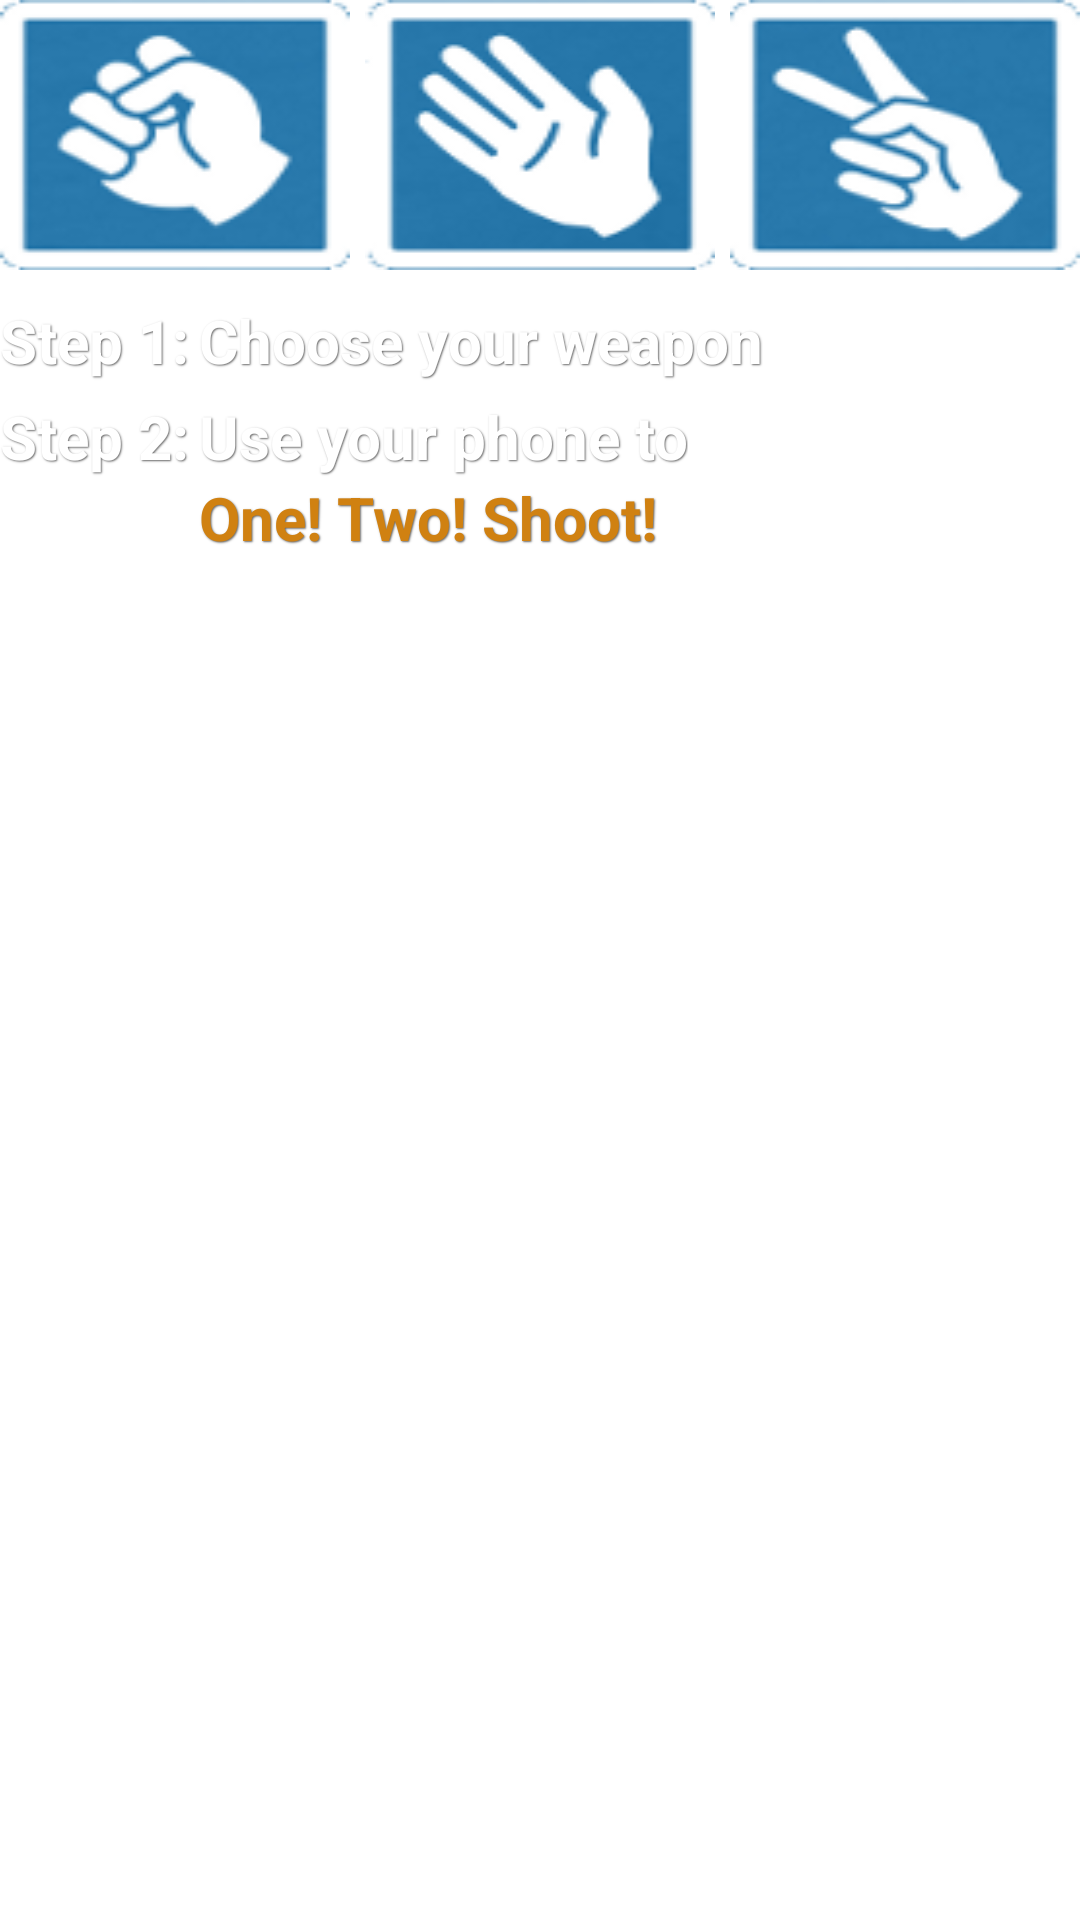

This screen was rendered from an Android layout file. Write that file and the resources it references.
<!-- AndroidManifest.xml: fallback theme Theme.MaterialComponents.DayNight.NoActionBar -->
<!-- res/layout/accelerometer_game_images.xml -->
<?xml version="1.0" encoding="UTF-8"?>
<RelativeLayout xmlns:android="http://schemas.android.com/apk/res/android"
	android:layout_width="match_parent"
	android:layout_height="wrap_content" >
	<RadioGroup
		android:id="@+id/choice_group"
		android:orientation="horizontal"
		android:layout_width="match_parent"
		android:layout_height="wrap_content"
		android:layout_marginBottom="30px"
		android:gravity="center" >
		<RadioButton
			android:id="@+id/rock_select"
			android:tag="ROCK"
			android:layout_height="wrap_content"
			android:layout_width="90px"
			android:layout_gravity="left"
			android:layout_weight="1"
			android:button="@drawable/empty"
			android:layout_marginRight="5dip"
			style="@style/RockRadioButton" />
		<RadioButton
			android:id="@+id/paper_select"
			android:tag="PAPER"
			android:layout_height="wrap_content"
			android:layout_width="90px"
			android:layout_gravity="center"
			android:layout_weight="1"
			android:button="@drawable/empty"
			android:layout_marginRight="5dip"
			style="@style/PaperRadioButton" />
		<RadioButton
			android:id="@+id/scissors_select"
			android:tag="SCISSORS"
			android:layout_height="wrap_content"
			android:layout_width="90px"
			android:layout_gravity="right"
			android:layout_weight="1"
			android:button="@drawable/empty"
			style="@style/ScissorsRadioButton" />
		<RadioButton
			android:id="@+id/empty_select"
			android:layout_width="wrap_content"
			android:layout_height="wrap_content"
			android:visibility="gone" />
	</RadioGroup>
	<TextView
		android:id="@+id/radio_button_step"
		android:layout_width="wrap_content"
		android:layout_height="wrap_content"
		android:layout_below="@id/choice_group"
		android:layout_alignParentLeft="true"
		android:layout_marginRight="10px"
		android:layout_marginBottom="15px"
		android:textSize="20sp"
		android:textStyle="bold"
   		android:textColor="#FFFFFF"
   		android:shadowColor="#666666"
   		android:shadowDx="1.0"
   		android:shadowDy="1.0"
   		android:shadowRadius="1.0"
		android:text="@string/radio_button_step" />
	<TextView
		android:id="@+id/radio_button_prompt"
		android:layout_width="wrap_content"
		android:layout_height="wrap_content"
		android:layout_toRightOf="@id/radio_button_step"
		android:layout_alignTop="@id/radio_button_step"
		android:layout_marginBottom="15px"
		android:textSize="20sp"
		android:textStyle="bold"
   		android:textColor="#FFFFFF"
   		android:shadowColor="#666666"
   		android:shadowDx="1.0"
   		android:shadowDy="1.0"
   		android:shadowRadius="1.0"
		android:text="@string/radio_button_prompt" />
	<TextView
		android:id="@+id/accelerometer_step"
		android:layout_width="wrap_content"
		android:layout_height="wrap_content"
		android:layout_below="@id/radio_button_step"
		android:layout_alignParentLeft="true"
		android:layout_marginRight="10px"
		android:textSize="20sp"
		android:textStyle="bold"
   		android:textColor="#FFFFFF"
   		android:shadowColor="#666666"
   		android:shadowDx="1.0"
   		android:shadowDy="1.0"
   		android:shadowRadius="1.0"
		android:text="@string/accelerometer_step" />
	<TextView
		android:id="@+id/accelerometer_prompt"
		android:layout_width="wrap_content"
		android:layout_height="wrap_content"
		android:layout_toRightOf="@id/accelerometer_step"
		android:layout_alignTop="@id/accelerometer_step"
		android:textSize="20sp"
		android:textStyle="bold"
   		android:textColor="#FFFFFF"
   		android:shadowColor="#666666"
   		android:shadowDx="1.0"
   		android:shadowDy="1.0"
   		android:shadowRadius="1.0"
		android:text="@string/accelerometer_prompt" />
	<TextView
		android:id="@+id/accelerometer_action"
		android:layout_width="wrap_content"
		android:layout_height="wrap_content"
		android:layout_below="@id/accelerometer_prompt"
		android:layout_alignLeft="@id/accelerometer_prompt"
		android:textSize="20sp"
		android:textStyle="bold"
		android:textColor="#D08111"
		android:shadowColor="#666666"
   		android:shadowDx="1.0"
   		android:shadowDy="1.0"
   		android:shadowRadius="1.0"
		android:text="@string/accelerometer_action_one" />
</RelativeLayout>
<!-- resources referenced by this layout -->
<resources>
  <string name="accelerometer_action_one">One! Two! Shoot!</string>
  <string name="accelerometer_prompt">Use your phone to</string>
  <string name="accelerometer_step">Step 2:</string>
  <string name="radio_button_prompt">Choose your weapon</string>
  <string name="radio_button_step">Step 1:</string>
  <style name="PaperRadioButton">
  		<item name="android:background">@drawable/paper_select_button</item>
  	</style>
  <style name="RockRadioButton">
  		<item name="android:background">@drawable/rock_select_button</item>
  	</style>
  <style name="ScissorsRadioButton">
  		<item name="android:background">@drawable/scissors_select_button</item>
  	</style>
  <!-- drawable paper_select_button (drawable) -->
  <?xml version="1.0" encoding="UTF-8"?>
  <selector xmlns:android="http://schemas.android.com/apk/res/android">
  	<item 
  		android:state_pressed="true"
  		android:drawable="@drawable/paper_pressed" />
  	<item 
  		android:state_checked="true"
  		android:drawable="@drawable/paper_pressed" />
  	<item 
  		android:state_selected="true"
  		android:drawable="@drawable/paper_pressed" />
  	<item
  		android:state_focused="true"
  		android:drawable="@drawable/paper_focused" />
  	<item
  		android:drawable="@drawable/paper" />
  </selector>
  <!-- drawable rock_select_button (drawable) -->
  <?xml version="1.0" encoding="UTF-8"?>
  <selector xmlns:android="http://schemas.android.com/apk/res/android">
  	<item 
  		android:state_pressed="true"
  		android:drawable="@drawable/rock_pressed" />
  	<item 
  		android:state_checked="true"
  		android:drawable="@drawable/rock_pressed" />
  	<item 
  		android:state_selected="true"
  		android:drawable="@drawable/rock_pressed" />
  	<item
  		android:state_focused="true"
  		android:drawable="@drawable/rock_focused" />
  	<item
  		android:drawable="@drawable/rock" />
  </selector>
  <!-- drawable scissors_select_button (drawable) -->
  <?xml version="1.0" encoding="UTF-8"?>
  <selector xmlns:android="http://schemas.android.com/apk/res/android">
  	<item 
  		android:state_pressed="true"
  		android:drawable="@drawable/scissors_pressed" />
  	<item 
  		android:state_checked="true"
  		android:drawable="@drawable/scissors_pressed" />
  	<item 
  		android:state_selected="true"
  		android:drawable="@drawable/scissors_pressed" />
  	<item
  		android:state_focused="true"
  		android:drawable="@drawable/scissors_focused" />
  	<item
  		android:drawable="@drawable/scissors" />
  </selector>
  <!-- drawable paper_pressed: png bitmap (drawable, 10536 bytes) -->
  <!-- drawable paper_focused: png bitmap (drawable, 11700 bytes) -->
  <!-- drawable paper: png bitmap (drawable, 8855 bytes) -->
  <!-- drawable rock_pressed: png bitmap (drawable, 10224 bytes) -->
  <!-- drawable rock_focused: png bitmap (drawable, 11677 bytes) -->
  <!-- drawable rock: png bitmap (drawable, 8956 bytes) -->
  <!-- drawable scissors_pressed: png bitmap (drawable, 10502 bytes) -->
  <!-- drawable scissors_focused: png bitmap (drawable, 12272 bytes) -->
  <!-- drawable scissors: png bitmap (drawable, 9709 bytes) -->
</resources>
